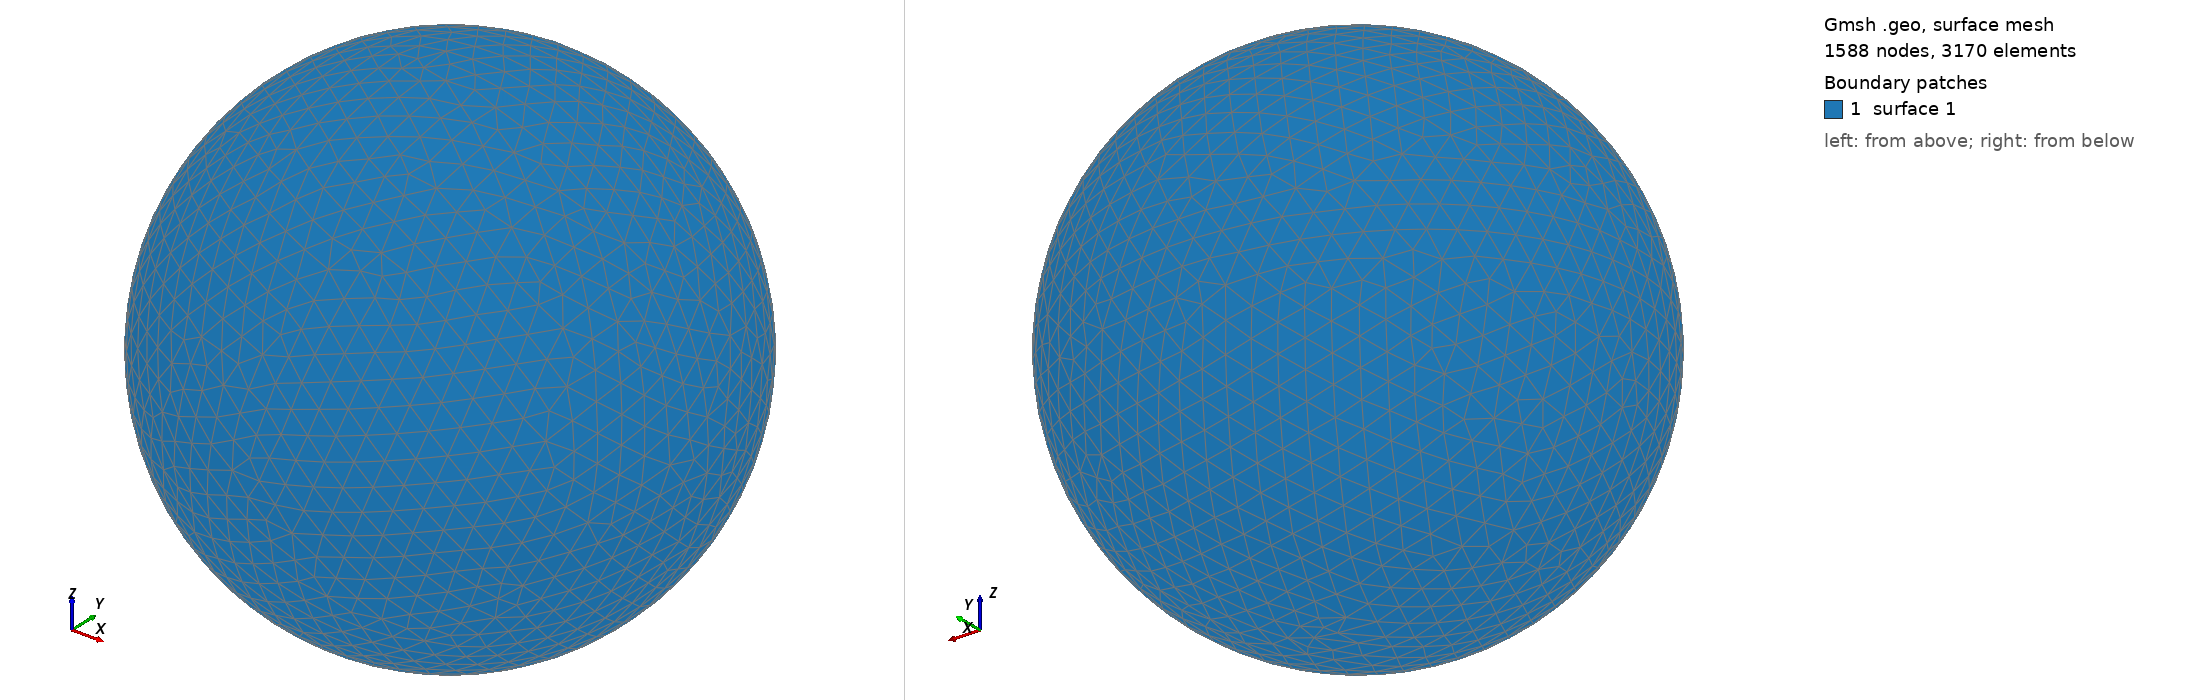

Gmsh geometry script, surface-meshed: 1588 nodes, 3170 surface elements. Boundary patches (legend numbers): 1 surface 1. Left view from above one corner, right view from below the opposite corner. The script declares no physical surfaces, so the legend lists its geometric surfaces. The drawing asked Gmsh for element sizes between 1% and 20% of the model's largest extent; the script's own settings can give other sizes.

=== shot2750.geo (drawn) ===
SetFactory("OpenCASCADE");
Point(1) = {0,0,0,0};
Sphere(1) = {0,0,0,0.77410000};
MeshSize{ PointsOf{ Surface{:}; } } = 0.077410000;
Mesh.ElementOrder=1;
Mesh.Format=39;
